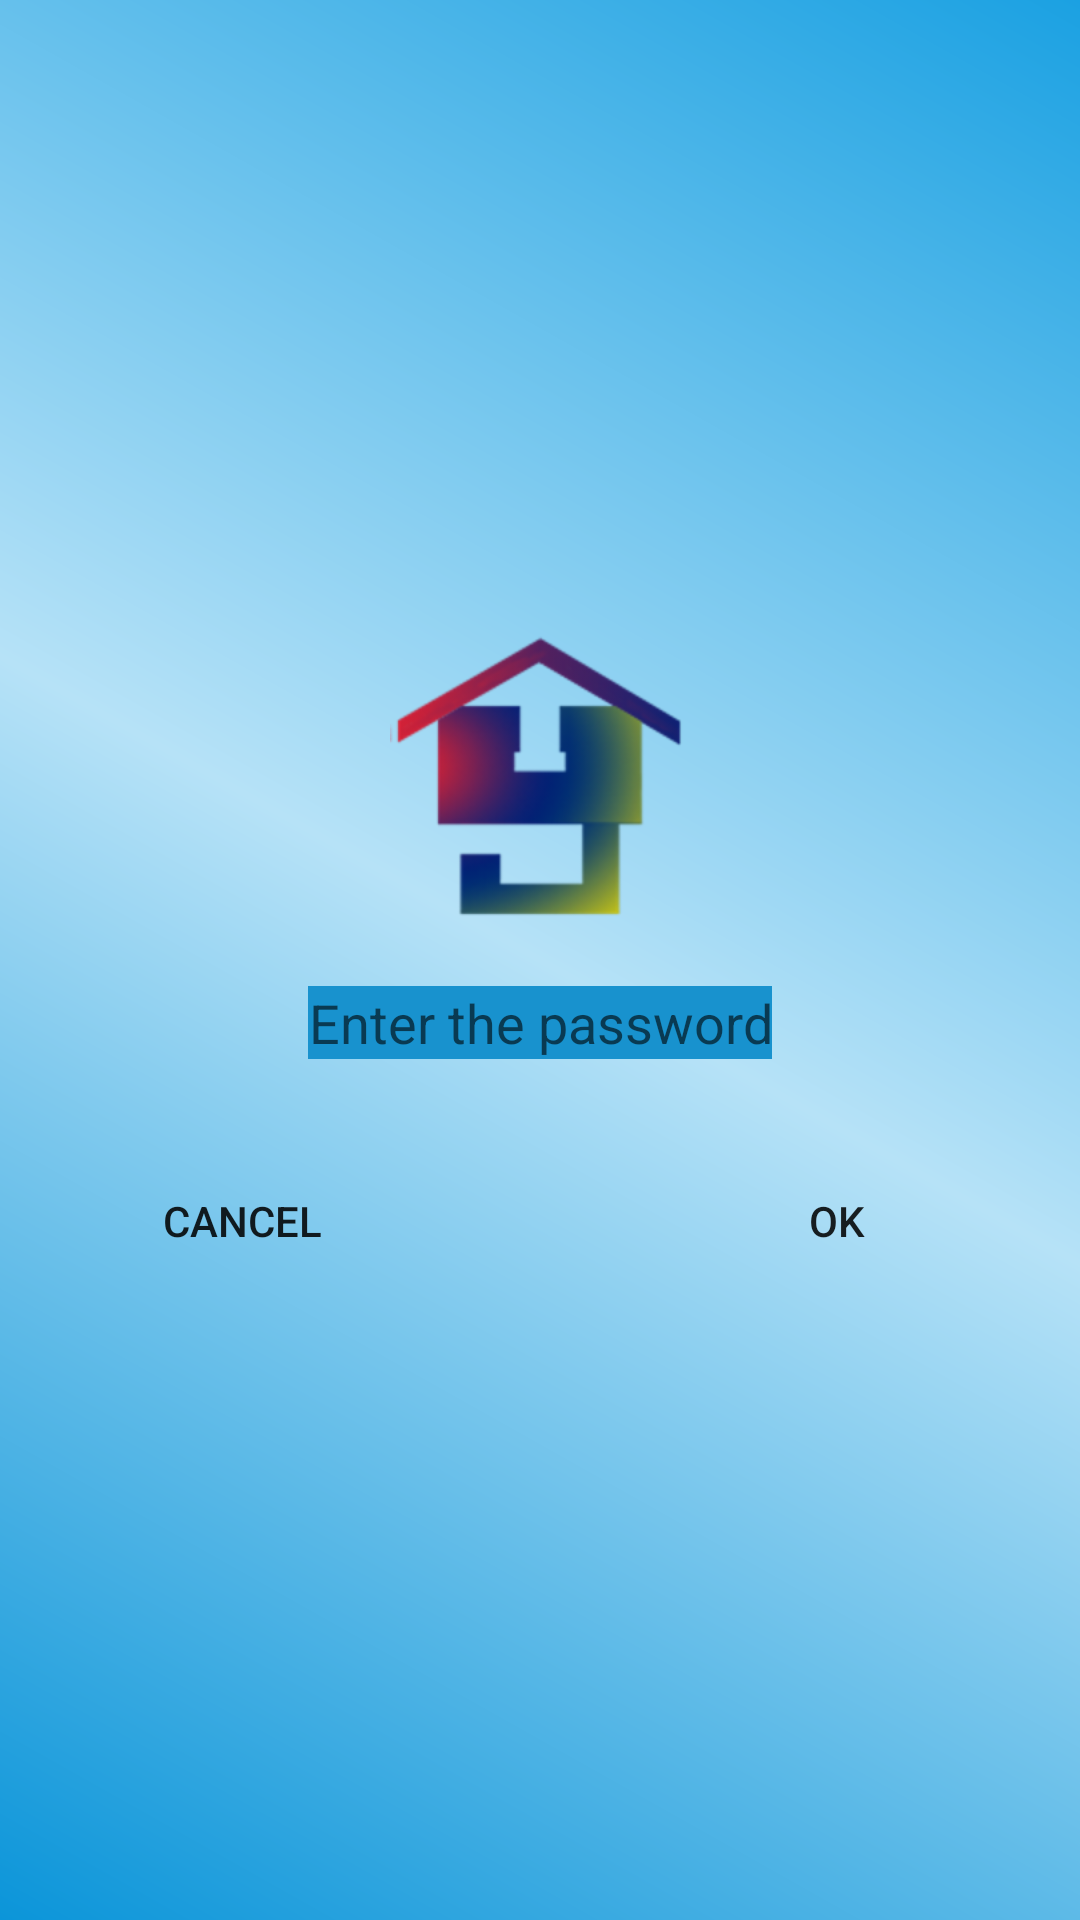

This screen was rendered from an Android layout file. Write that file and the resources it references.
<!-- AndroidManifest.xml: application theme AppTheme -->
<!-- res/layout/time_password.xml -->
<?xml version="1.0" encoding="utf-8"?>
<RelativeLayout xmlns:android="http://schemas.android.com/apk/res/android"
    android:id="@+id/time_password_main"
    android:layout_width="match_parent"
    android:layout_height="match_parent"
    android:gravity="center"
    android:orientation="vertical">

    <ImageView
        android:layout_width="match_parent"
        android:layout_height="match_parent"
        android:src="@drawable/back" />

    <LinearLayout
        android:layout_width="match_parent"
        android:layout_height="wrap_content"
        android:layout_alignParentLeft="true"
        android:layout_alignParentStart="true"
        android:layout_centerVertical="true"
        android:orientation="vertical">

        <ImageView
            android:layout_width="100dp"
            android:layout_height="100dp"
            android:layout_gravity="center"
            android:layout_marginBottom="20dp"
            android:src="@drawable/ylckh" />

        <EditText
            android:id="@+id/time_pass_et"
            android:layout_width="wrap_content"
            android:layout_height="wrap_content"
            android:layout_gravity="center"
            android:background="@color/tvcolor"
            android:gravity="center"
            android:hint="Enter the password"
            android:inputType="number"
            android:textSize="18sp" />

        <LinearLayout
            android:id="@+id/linearLayout"
            android:layout_width="match_parent"
            android:layout_height="wrap_content"
            android:gravity="center"
            android:paddingTop="30dp"
            android:weightSum="5">

            <Button
                android:id="@+id/time_pass_cancel"
                style="@style/Widget.AppCompat.Button.Borderless"
                android:layout_width="wrap_content"
                android:layout_height="wrap_content"
                android:layout_weight="2"
                android:text="cancel"
                android:textSize="14sp" />

            <Space
                android:layout_width="wrap_content"
                android:layout_height="wrap_content"
                android:layout_weight="1" />

            <Button
                android:id="@+id/time_pass_save"
                style="@style/Widget.AppCompat.Button.Borderless"
                android:layout_width="wrap_content"
                android:layout_height="wrap_content"
                android:layout_weight="2"
                android:text="ok"
                android:textSize="14sp" />
        </LinearLayout>


    </LinearLayout>

</RelativeLayout>
<!-- resources referenced by this layout -->
<resources>
  <color name="tvcolor">#1892ce</color>
  <!-- drawable back (drawable) -->
  <?xml version="1.0" encoding="utf-8"?>
  <shape xmlns:android="http://schemas.android.com/apk/res/android">
      <stroke
          android:width="0dp"
          android:color="#908dd7" />
      <corners
          android:radius="0dp" />
      <gradient
          android:startColor="#0b95d9"
          android:angle="45"
          android:useLevel="false"
          android:centerColor="#b6e2f7"
          android:endColor="#1ba1e2"/>
  
  </shape>
  <!-- drawable ylckh: png bitmap (drawable-hdpi, 13519 bytes) -->
  <style name="AppTheme" parent="Theme.AppCompat.Light.NoActionBar">
          
          <item name="colorPrimary">@color/colorPrimary</item>
          <item name="colorPrimaryDark">@color/colorPrimaryDark</item>
          <item name="colorAccent">@color/colorAccent</item>
          <item name="android:windowShowWallpaper">true</item>
          <item name="android:windowBackground">@android:color/transparent</item>
      </style>
  <color name="colorPrimary">#b3b9b6</color>
  <color name="colorPrimaryDark">@android:color/transparent</color>
  <color name="colorAccent">#FF4081</color>
</resources>
